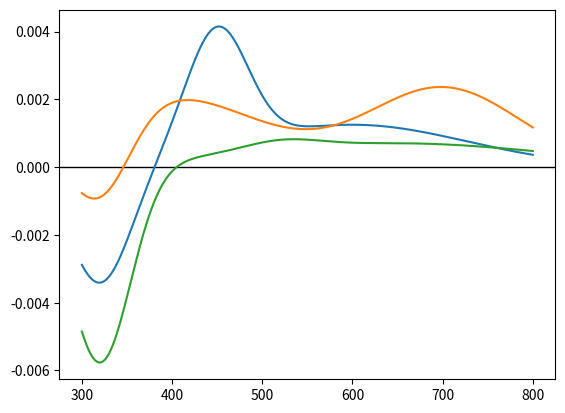
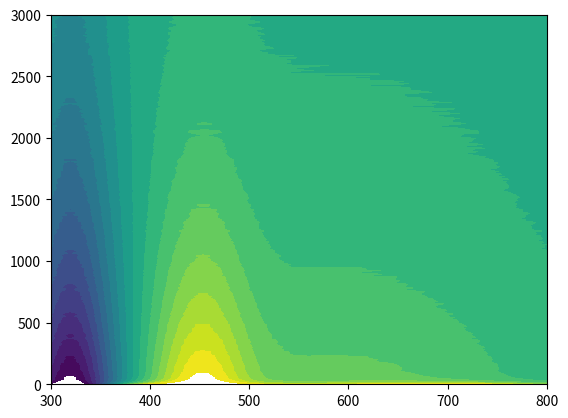

Write the Python code that produced these figures, in order.
# -*- coding: utf-8 -*-
"""
Created on Sat Jun 27 10:28:16 2026

@author: morit
"""

import numpy as np
from matplotlib import pyplot as plt
from scipy.special import erf
from scipy.signal import convolve

def gauss(x,x0,A,FWHM): #normalized to 1 for IRF
    s=FWHM/(2*np.sqrt(2*np.log(2)))
    y=(1/(np.sqrt(2*np.pi)*s))*np.exp(-((x-x0)**2)/(2*s**2))
    return A*y

def conv(a1,a2,x,mode='full',method='auto'):
    shift=np.argmax(x>0)-1
    y=convolve(a1,a2,mode=mode,method=method)[shift:shift+len(x)]
    return y

def exp_decay(t,t0,A,tau):
    k=1/tau
    return A*np.exp(-(t-t0)/tau)*np.heaviside(t-t0,0)

def exp_decay_conv_gauss(t,t0,A,tau,FWHM):
    t=t-t0
    s=FWHM/(2*np.sqrt(2*np.log(2)))
    y1=np.exp(s**2/(2*tau**2))*np.exp(-t/tau)
    y2=erf((t-(s**2/tau))/(s*np.sqrt(2)))
    y=(A/2)*y1*(1+y2) 
    return y



x = np.linspace(-0,3000,300)
y = np.linspace(300,800,1000)

DADS1 = gauss(y,320,-0.3,80)+gauss(y,600,0.4,300)+gauss(y,450,0.3,80)
DADS2 = gauss(y,320,-0.2,80)+gauss(y,400,0.5,230)+gauss(y,700,0.5,200)
DADS3 = gauss(y,320,-0.5,80)+gauss(y,650,0.3,400)+gauss(y,520,0.03,100)

D1 = exp_decay(x,-5,1,1200)
D2 = exp_decay(x,-5,2,14)
D3 = exp_decay(x,-5,0.5,3000)

DADS = np.column_stack((DADS1,DADS2,DADS3))
# DADS = DADS+np.random.uniform(-0.001,0.001,DADS.shape)
D = np.column_stack((D1,D2,D3))
D = D+np.random.uniform(-0.01,0.01,D.shape)

Z = DADS@D.T

#%

fig,ax = plt.subplots()
ax.axhline(0,color='k',linewidth=1)
ax.plot(y,DADS[:,0])
ax.plot(y,DADS[:,1])
ax.plot(y,DADS[:,2])

levels = np.linspace(-0.006,0.004,20)
fig,ax = plt.subplots()
ax.contourf(y,x,Z.T,levels=levels)

np.savetxt('Z.txt',Z)
np.savetxt('t.txt',x)
np.savetxt('wl.txt',y)
